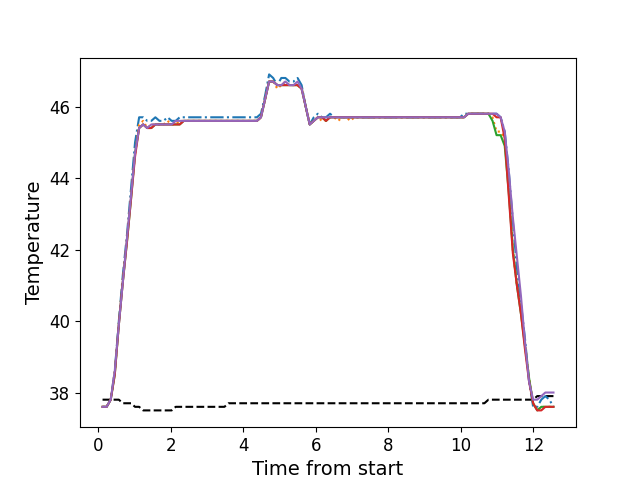

Data behind this chart, as committed beside it:
, times, neutral, z1, z2, z3, z4, z5
0, 0.114, 37.8, 37.6, 37.6, 37.6, 37.6, 37.6
1, 0.2262, 37.8, 37.6, 37.6, 37.6, 37.6, 37.6
2, 0.3392, 37.8, 37.8, 37.8, 37.8, 37.8, 37.8
3, 0.4512, 37.8, 38.6, 38.6, 38.5, 38.5, 38.6
4, 0.5632, 37.8, 40.0, 39.9, 39.9, 39.9, 39.9
5, 0.6742, 37.7, 41.3, 41.2, 41.1, 41.1, 41.1
6, 0.7862, 37.7, 42.4, 42.3, 42.2, 42.2, 42.3
7, 0.8986, 37.7, 43.7, 43.5, 43.4, 43.4, 43.5
8, 1.011, 37.6, 45.0, 44.7, 44.7, 44.6, 44.7
9, 1.123, 37.6, 45.7, 45.5, 45.4, 45.4, 45.4
10, 1.235, 37.5, 45.7, 45.6, 45.5, 45.5, 45.5
11, 1.347, 37.5, 45.6, 45.4, 45.4, 45.4, 45.4
12, 1.459, 37.5, 45.6, 45.5, 45.4, 45.4, 45.5
13, 1.571, 37.5, 45.7, 45.5, 45.5, 45.5, 45.5
14, 1.684, 37.5, 45.6, 45.5, 45.5, 45.5, 45.5
15, 1.795, 37.5, 45.6, 45.5, 45.5, 45.5, 45.5
16, 1.907, 37.5, 45.7, 45.6, 45.5, 45.5, 45.5
17, 2.02, 37.5, 45.6, 45.5, 45.5, 45.5, 45.5
18, 2.132, 37.6, 45.6, 45.5, 45.5, 45.5, 45.6
19, 2.243, 37.6, 45.7, 45.6, 45.5, 45.5, 45.6
20, 2.355, 37.6, 45.7, 45.6, 45.6, 45.6, 45.6
21, 2.468, 37.6, 45.7, 45.6, 45.6, 45.6, 45.6
22, 2.58, 37.6, 45.7, 45.6, 45.6, 45.6, 45.6
23, 2.691, 37.6, 45.7, 45.6, 45.6, 45.6, 45.6
24, 2.803, 37.6, 45.7, 45.6, 45.6, 45.6, 45.6
25, 2.917, 37.6, 45.7, 45.6, 45.6, 45.6, 45.6
26, 3.028, 37.6, 45.7, 45.6, 45.6, 45.6, 45.6
27, 3.14, 37.6, 45.7, 45.6, 45.6, 45.6, 45.6
28, 3.253, 37.6, 45.7, 45.6, 45.6, 45.6, 45.6
29, 3.364, 37.6, 45.7, 45.6, 45.6, 45.6, 45.6
30, 3.476, 37.6, 45.7, 45.6, 45.6, 45.6, 45.6
31, 3.587, 37.7, 45.7, 45.6, 45.6, 45.6, 45.6
32, 3.7, 37.7, 45.7, 45.6, 45.6, 45.6, 45.6
33, 3.812, 37.7, 45.7, 45.6, 45.6, 45.6, 45.6
34, 3.924, 37.7, 45.7, 45.6, 45.6, 45.6, 45.6
35, 4.036, 37.7, 45.7, 45.6, 45.6, 45.6, 45.6
36, 4.148, 37.7, 45.7, 45.6, 45.6, 45.6, 45.6
37, 4.261, 37.7, 45.7, 45.6, 45.6, 45.6, 45.6
38, 4.373, 37.7, 45.7, 45.6, 45.6, 45.6, 45.6
39, 4.484, 37.7, 45.8, 45.7, 45.7, 45.7, 45.7
40, 4.597, 37.7, 46.3, 46.2, 46.2, 46.2, 46.2
41, 4.709, 37.7, 46.9, 46.7, 46.7, 46.7, 46.7
42, 4.821, 37.7, 46.8, 46.7, 46.7, 46.7, 46.7
43, 4.935, 37.7, 46.6, 46.5, 46.6, 46.6, 46.6
44, 5.045, 37.7, 46.8, 46.6, 46.6, 46.6, 46.6
45, 5.158, 37.7, 46.8, 46.7, 46.6, 46.6, 46.7
46, 5.269, 37.7, 46.7, 46.6, 46.6, 46.6, 46.6
47, 5.381, 37.7, 46.7, 46.6, 46.6, 46.6, 46.6
48, 5.494, 37.7, 46.8, 46.6, 46.6, 46.6, 46.7
49, 5.606, 37.7, 46.6, 46.5, 46.5, 46.5, 46.5
50, 5.718, 37.7, 46.0, 46.0, 46.0, 46.0, 46.0
51, 5.829, 37.7, 45.5, 45.5, 45.5, 45.5, 45.5
52, 5.942, 37.7, 45.7, 45.6, 45.6, 45.6, 45.6
53, 6.054, 37.7, 45.8, 45.7, 45.7, 45.7, 45.7
54, 6.166, 37.7, 45.7, 45.6, 45.7, 45.7, 45.7
55, 6.278, 37.7, 45.7, 45.6, 45.6, 45.6, 45.7
56, 6.39, 37.7, 45.8, 45.7, 45.7, 45.7, 45.7
57, 6.502, 37.7, 45.7, 45.7, 45.7, 45.7, 45.7
58, 6.613, 37.7, 45.7, 45.6, 45.7, 45.7, 45.7
59, 6.726, 37.7, 45.7, 45.7, 45.7, 45.7, 45.7
... 52 more rows
